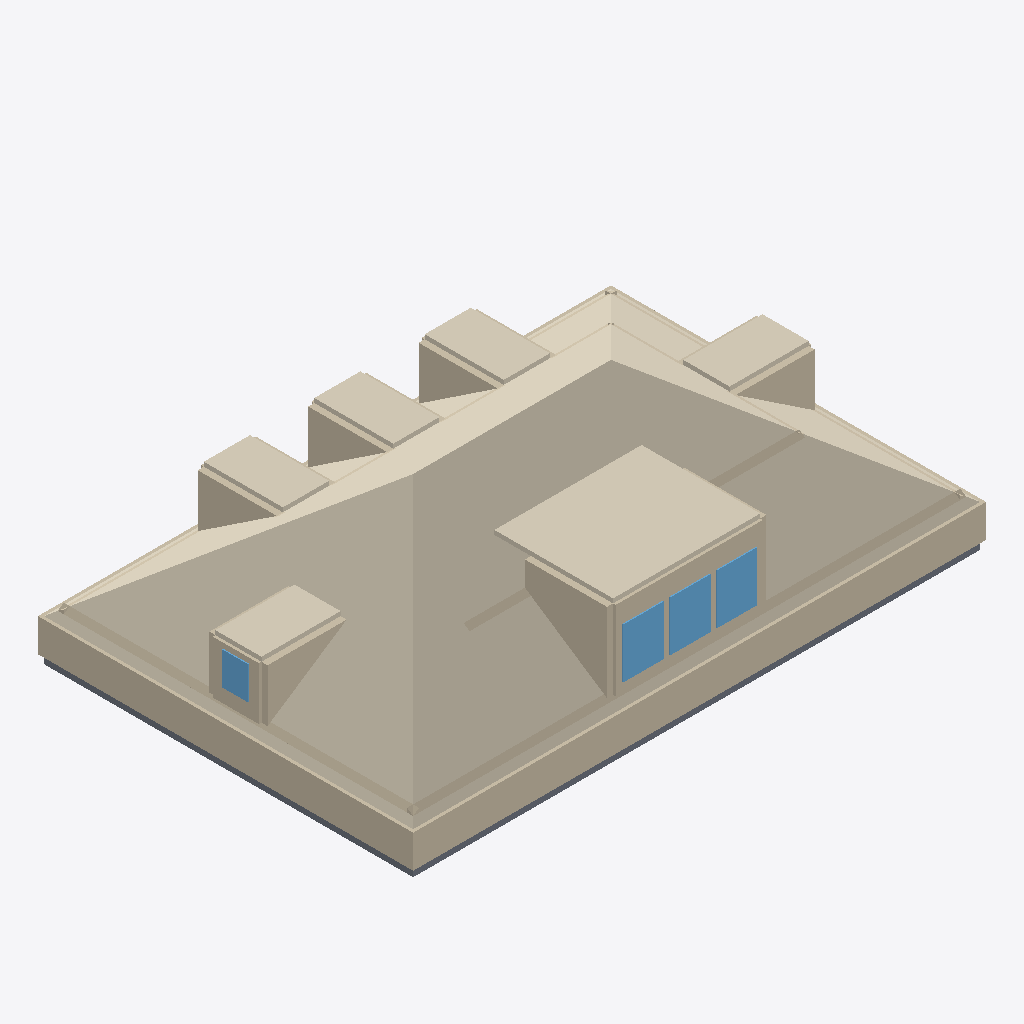
Isometric view of an IFC building model (IFC-SPF (STEP), schema IFC4, length unit metre), seen from the south-west, elements coloured by IFC class: 37 walls (beige), 7 coverings (cream), 4 slabs (grey), 4 windows (light blue).
Extent 13.2 m × 8.7 m × 3.8 m (x, y, z). Elements (93): 52 IfcWall, 25 IfcCovering, 8 IfcSlab, 8 IfcWindow.

HEADER;
FILE_DESCRIPTION(('ViewDefinition[DesignTransferView]'),'2;1');
FILE_NAME('/dev/null','2026-06-28T03:47:43+00:00',(''),(''),'IfcOpenShell 0.8.5','IfcOpenShell 0.8.5','Nobody');
FILE_SCHEMA(('IFC4'));
ENDSEC;
DATA;
#1=IFCPROJECT('0lMLROT_nBEfZ65T_V3RLz',$,'Eureka Residence',$,$,$,$,(#10),#5);
#12=IFCSITE('09cq9vNNj0Ceh2OzXsBKPi',$,'Site',$,$,$,$,$,$,$,$,$,$,$);
#13=IFCBUILDING('2_vCrdz8f4EPggXmUwGJWU',$,'Eureka House',$,$,$,$,$,$,$,$,$);
#14=IFCBUILDINGSTOREY('2Pk88srpH07hFc4RHiFaFb',$,'Attic',$,$,$,$,$,$,$);
#310=IFCCOVERING('23vbaxu1f3l8ccYjlPZdYd',$,'Attic ceiling',$,$,#321,#311,$,.CEILING.);
#322=IFCWALL('18R5ID6Mf4sgy9OwTsYACz',$,'Plate wall S',$,$,#345,#335,$,$);
#1852=IFCCOVERING('3H_pEysJHF9gzz8BfjBYas',$,'Shed dormer ceiling',$,$,#1863,#1853,$,$);
#367=IFCWALL('0Tz_VXjXLDHBd35kcUzRsb',$,'Plate wall W',$,$,#387,#377,$,$);
#1195=IFCWALL('2cEqp60Zz3nOC4OMcsiLu8',$,'Alcove cheek S',$,$,#1206,#1196,$,$);
#481=IFCWALL('0ars9XUtjAsObrTHzUzTVi',$,'Knee wall S',$,$,#492,#482,$,$);
#2188=IFCCOVERING('0t1nPrsyDFORWgXhFej6BB',$,'Hip dormer east ceiling',$,$,#2199,#2189,$,$);
#2335=IFCCOVERING('1ytocFk7X1mf87wVjH7VVJ',$,'Hip dormer west ceiling',$,$,#2346,#2336,$,$);
#1684=IFCCOVERING('0ZnBwFOwX3MAzsa4jzlHNR',$,'Dormer 2 ceiling',$,$,#1695,#1685,$,$);
#1810=IFCCOVERING('3qWb86Wp53Rep$1nw84po2',$,'Dormer 3 ceiling',$,$,#1821,#1811,$,$);
#1558=IFCCOVERING('26g2d5KDjFxAH4VRIt4hjB',$,'Dormer 1 ceiling',$,$,#1569,#1559,$,$);
#1885=IFCWALL('3gb1M5LWjAWerJitxtLx2n',$,'Shed dormer head',$,$,#1905,#1895,$,$);
#523=IFCWALL('0vHlNKdvHAZPD5Yy6I3uzt',$,'Knee wall W',$,$,#534,#524,$,$);
#1384=IFCWALL('1BCsmobYD2VP8TPe0DEp0v',$,'Alcove cheek W',$,$,#1395,#1385,$,$);
#1300=IFCWALL('1g_7AuFwzCMf8fGl2MacBi',$,'Alcove cheek E',$,$,#1311,#1301,$,$);
#1027=IFCWALL('03qCGxOLH9pfJ1rFeeNwWb',$,'Alcove cheek N',$,$,#1038,#1028,$,$);
#1111=IFCWALL('0HXH$4oHb7vBuN7pKtC$n4',$,'Alcove cheek N',$,$,#1122,#1112,$,$);
#943=IFCWALL('0K$pV1Z$zBx9iZI9$xeeEq',$,'Alcove cheek N',$,$,#954,#944,$,$);
#39=IFCSLAB('3FNp8Gtsr9Auy2OttfmWQv',$,'Slab - Kitchen',$,$,#58,#48,$,.FLOOR.);
#1969=IFCWINDOW('2oKSnnoNfAKA4Bpw0nlMEA',$,'Shed dormer window 2',$,$,#1989,#1979,$,$,$,$,$,$);
#1927=IFCWINDOW('3f7L13cVD8l96A5KTtGhje',$,'Shed dormer window 1',$,$,#1947,#1937,$,$,$,$,$,$);
#2011=IFCWINDOW('0y3Uw6cw127fZMwAkQr$$c',$,'Shed dormer window 3',$,$,#2031,#2021,$,$,$,$,$,$);
#1864=IFCWALL('1aj1E7KDLCnOWuznFa52H0',$,'Shed dormer sill',$,$,#1884,#1874,$,$);
#18=IFCSLAB('20fw7Iwhr6GPt2bru0fBRn',$,'Slab - Family Room',$,$,#38,#27,$,.FLOOR.);
#79=IFCSLAB('1H1s0gmPD7RuTX7KfDdU4r',$,'Slab - Dining Room',$,$,#98,#88,$,.FLOOR.);
#2284=IFCWINDOW('2ONqMFWMrEWf2FakcWKPtY',$,'Hip dormer west window',$,$,#2304,#2294,$,$,$,$,$,$);
#817=IFCWALL('0JLqa3kPHCf88O1o6Ut_v8',$,'Room wall S',$,$,#828,#818,$,$);
#346=IFCWALL('2NCQ$ioVbEHRGhdl$57nUH',$,'Plate wall N',$,$,#366,#356,$,$);
#99=IFCSLAB('39AAT0to55iurFBTHwYYnn',$,'Slab - Foyer',$,$,#118,#108,$,.FLOOR.);
#388=IFCWALL('1nYqBmDyX64PWwt5iVJk7i',$,'Plate wall E',$,$,#408,#398,$,$);
#2200=IFCWALL('29v_u6DQT7UPvGRJyC4rZO',$,'Hip dormer west jamb S',$,$,#2220,#2210,$,$);
#775=IFCWALL('08mkAQMGDAdOblZbnEg$fj',$,'Room wall S',$,$,#786,#776,$,$);
#2221=IFCWALL('2UGL5yMZfEYeEF42rdGYUZ',$,'Hip dormer west jamb N',$,$,#2241,#2231,$,$);
#565=IFCWALL('0j47OE_$HCgwajzj4ycmgb',$,'Knee wall E',$,$,#576,#566,$,$);
#439=IFCWALL('1w$AG$Pl1E1A4idhtSp3r$',$,'Knee wall N',$,$,#450,#440,$,$);
#1906=IFCWALL('21whaoTnjAgfj6EYbfvR2k',$,'Shed dormer jamb 0',$,$,#1926,#1916,$,$);
#1237=IFCWALL('1UDbh0UJfBoxVakGFJt$5t',$,'Alcove cheek S',$,$,#1248,#1238,$,$);
#1426=IFCWALL('1hIfiNyfT8wh$3wqdYY878',$,'Alcove cheek W',$,$,#1437,#1427,$,$);
#2242=IFCWALL('1Oz6mbmkv4XQIwbBzN5JJq',$,'Hip dormer west sill',$,$,#2262,#2252,$,$);
#2032=IFCWALL('1_tygAvW12p8Uce8oYEHLj',$,'Shed dormer jamb end',$,$,#2052,#2042,$,$);
#1990=IFCWALL('3BieoVD_b08wiJUpaoFosT',$,'Shed dormer jamb 2',$,$,#2010,#2000,$,$);
#1948=IFCWALL('1sMh4OUK50khxyO6pOi7_g',$,'Shed dormer jamb 1',$,$,#1968,#1958,$,$);
#2263=IFCWALL('03N81h0b97$fWOPNAlTLLM',$,'Hip dormer west head',$,$,#2283,#2273,$,$);
#1069=IFCWALL('2pTqVHYKnBruAYgc4TfwGY',$,'Alcove cheek N',$,$,#1080,#1070,$,$);
#1153=IFCWALL('3bc1QQ4Iz1M954ARbdzcgS',$,'Alcove cheek N',$,$,#1164,#1154,$,$);
#985=IFCWALL('29f$hWS4H1cRPIZ6ARaRNj',$,'Alcove cheek N',$,$,#996,#986,$,$);
#1342=IFCWALL('1HGnT2bo541ek10ccs6Nlc',$,'Alcove cheek E',$,$,#1353,#1343,$,$);
#859=IFCWALL('2PwKt$ueHEHvhG_yMihPRW',$,'Room wall E',$,$,#870,#860,$,$);
#901=IFCWALL('3rwqOxNT17tu0xFv6vyMM_',$,'Room wall E',$,$,#912,#902,$,$);
#691=IFCWALL('24GAqFtB1CveEi_4fum1sH',$,'Room wall N',$,$,#702,#692,$,$);
#649=IFCWALL('3gu15uIxv3ahICA6wVdMrI',$,'Room wall N',$,$,#660,#650,$,$);
#733=IFCWALL('28pJ$4D85FQfMpIZ1av53w',$,'Room wall N',$,$,#744,#734,$,$);
ENDSEC;
